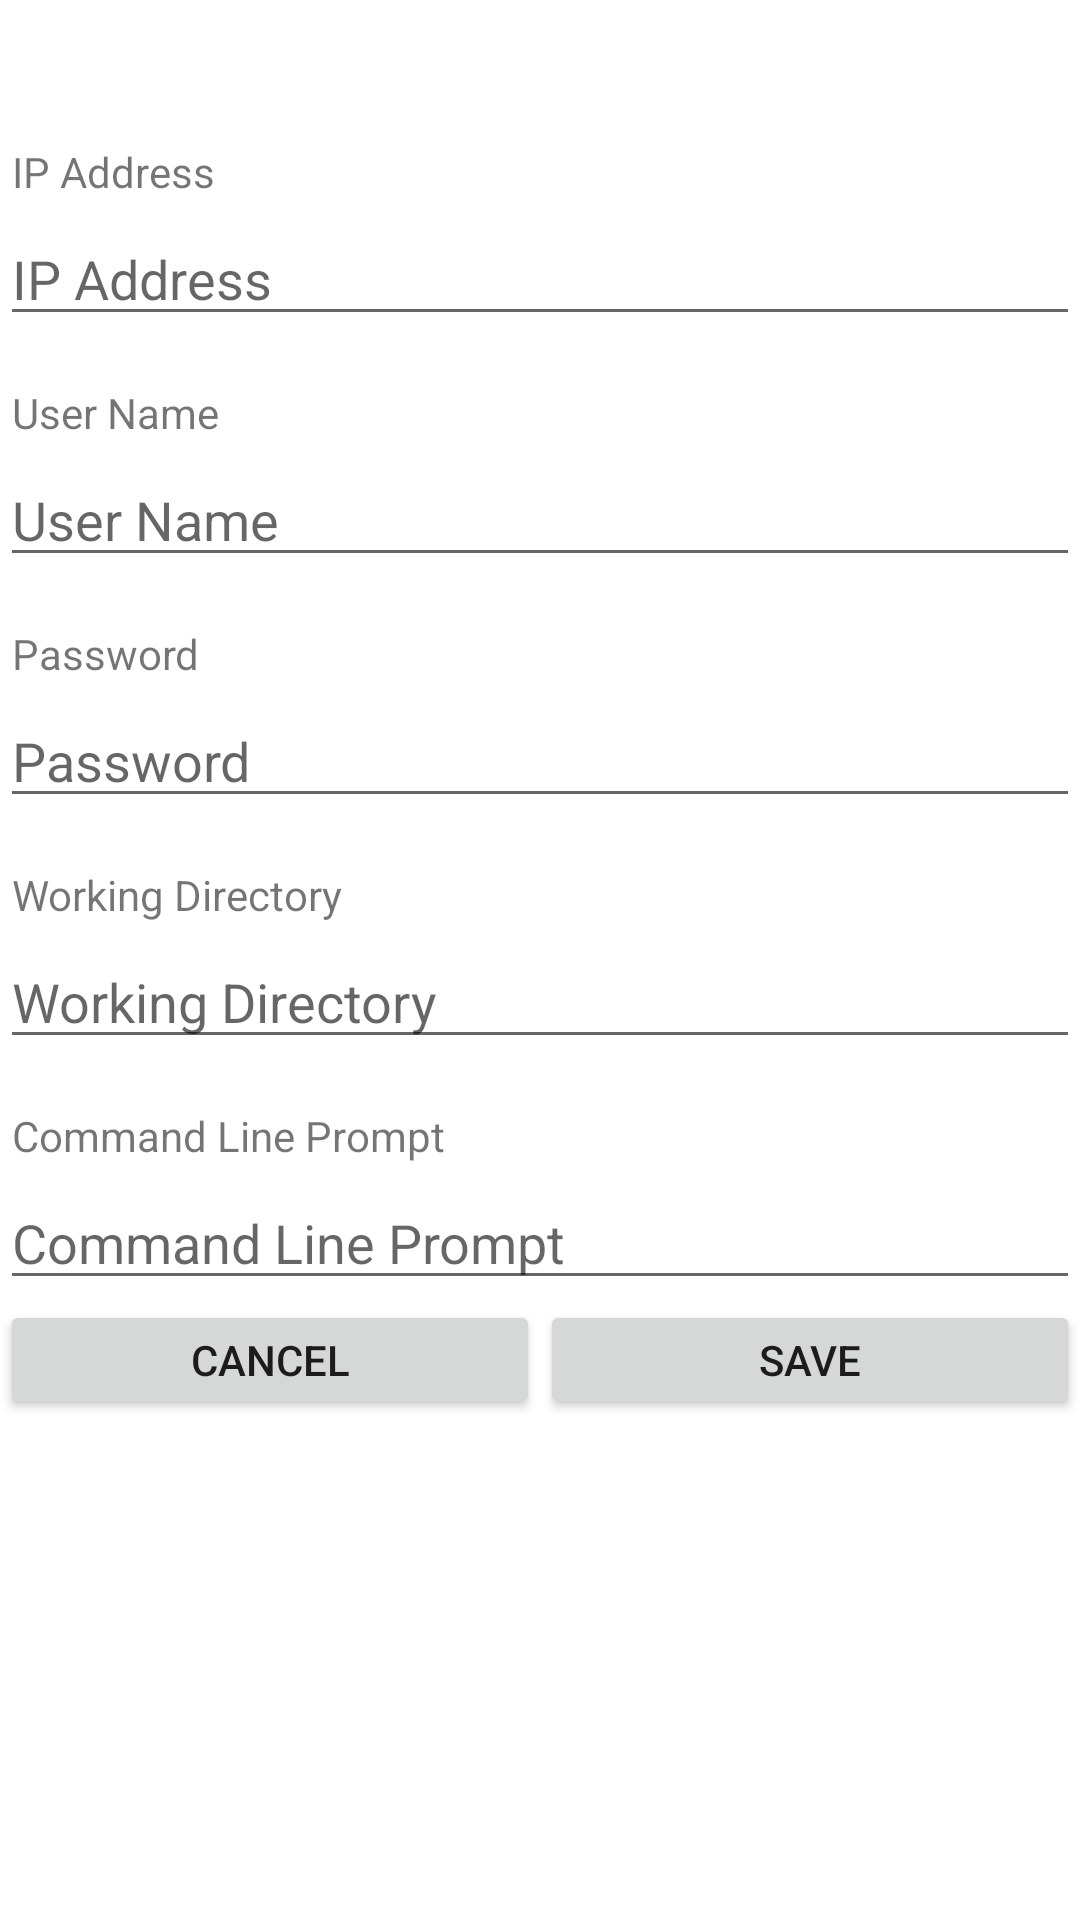

Here is an Android app screen rendered from its layout file. Give the layout XML and the strings, colors and styles it references.
<!-- AndroidManifest.xml: application theme Theme.Pano -->
<!-- res/layout/settings_dialog_layout.xml -->
<?xml version="1.0" encoding="utf-8"?>
<ScrollView xmlns:android="http://schemas.android.com/apk/res/android"
    android:layout_width="match_parent"
    android:layout_height="match_parent">

    <LinearLayout
        android:orientation="vertical"
        android:layout_width="match_parent"
        android:layout_height="wrap_content">

        <TextView
            android:id="@+id/settings_dialog_title"
            android:textSize="10pt"
            android:textAlignment="center"
            android:textAllCaps="true"
            android:layout_width="match_parent"
            android:layout_height="wrap_content"
            android:layout_marginBottom="4dp"
            />

        <TextView
            android:layout_width="match_parent"
            android:layout_height="wrap_content"
            android:layout_marginTop="16dp"
            android:layout_marginLeft="4dp"
            android:layout_marginRight="4dp"
            android:layout_marginBottom="4dp"
            android:text="@string/unit_ip_addr" />
        <EditText
            android:id="@+id/ip_address"
            android:inputType="text"
            android:layout_width="match_parent"
            android:layout_height="wrap_content"
            android:hint="@string/unit_ip_addr" />

        <TextView
            android:layout_width="match_parent"
            android:layout_height="wrap_content"
            android:layout_marginTop="16dp"
            android:layout_marginLeft="4dp"
            android:layout_marginRight="4dp"
            android:layout_marginBottom="4dp"
            android:text="@string/unit_user_name" />
        <EditText
            android:id="@+id/user_name"
            android:inputType="text"
            android:layout_width="match_parent"
            android:layout_height="wrap_content"
            android:hint="@string/unit_user_name" />

        <TextView
            android:layout_width="match_parent"
            android:layout_height="wrap_content"
            android:layout_marginTop="16dp"
            android:layout_marginLeft="4dp"
            android:layout_marginRight="4dp"
            android:layout_marginBottom="4dp"
            android:text="@string/unit_password" />
        <EditText
            android:id="@+id/password"
            android:inputType="text"
            android:layout_width="match_parent"
            android:layout_height="wrap_content"
            android:fontFamily="sans-serif"
            android:hint="@string/unit_password"/>

        <TextView
            android:layout_width="match_parent"
            android:layout_height="wrap_content"
            android:layout_marginTop="16dp"
            android:layout_marginLeft="4dp"
            android:layout_marginRight="4dp"
            android:layout_marginBottom="4dp"
            android:text="@string/unit_working_dir" />
        <EditText
            android:id="@+id/working_dir"
            android:inputType="text"
            android:layout_width="match_parent"
            android:layout_height="wrap_content"
            android:hint="@string/unit_working_dir" />

        <TextView
            android:layout_width="match_parent"
            android:layout_height="wrap_content"
            android:layout_marginTop="16dp"
            android:layout_marginLeft="4dp"
            android:layout_marginRight="4dp"
            android:layout_marginBottom="4dp"
            android:text="@string/command_line_prompt" />
        <EditText
            android:id="@+id/program_name"
            android:inputType="text"
            android:layout_width="match_parent"
            android:layout_height="wrap_content"
            android:hint="@string/command_line_prompt" />

        <LinearLayout
            android:layout_width="match_parent"
            android:layout_height="40dp" >

            <Button
                android:id="@+id/dialog_cancel"
                android:layout_width="0dp"
                android:layout_height="match_parent"
                android:layout_weight="0.50"
                android:text="Cancel" />

            <Button
                android:id="@+id/dialog_save"
                android:layout_width="0dp"
                android:layout_height="match_parent"
                android:layout_weight="0.50"
                android:text="Save" />
        </LinearLayout>
    </LinearLayout>
</ScrollView>
<!-- resources referenced by this layout -->
<resources>
  <string name="command_line_prompt">Command Line Prompt</string>
  <string name="unit_ip_addr">IP Address</string>
  <string name="unit_password">Password</string>
  <string name="unit_user_name">User Name</string>
  <string name="unit_working_dir">Working Directory</string>
  <style name="Theme.Pano" parent="Theme.MaterialComponents.DayNight.DarkActionBar">
          
          <item name="colorPrimary">@color/purple_500</item>
          <item name="colorPrimaryVariant">@color/purple_700</item>
          <item name="colorOnPrimary">@color/white</item>
          
          <item name="colorSecondary">@color/teal_200</item>
          <item name="colorSecondaryVariant">@color/teal_700</item>
          <item name="colorOnSecondary">@color/black</item>
          
          <item name="android:statusBarColor" tools:targetApi="l">?attr/colorPrimaryVariant</item>
          
      </style>
  <!-- not gathered from this repository: default colours our renderer supplied (Android Studio template values) -->
  <color name="purple_500">#FF6200EE</color>
  <color name="purple_700">#FF3700B3</color>
  <color name="teal_200">#FF03DAC5</color>
  <color name="teal_700">#FF018786</color>
  <color name="black">#FF000000</color>
  <color name="white">#FFFFFFFF</color>
</resources>
